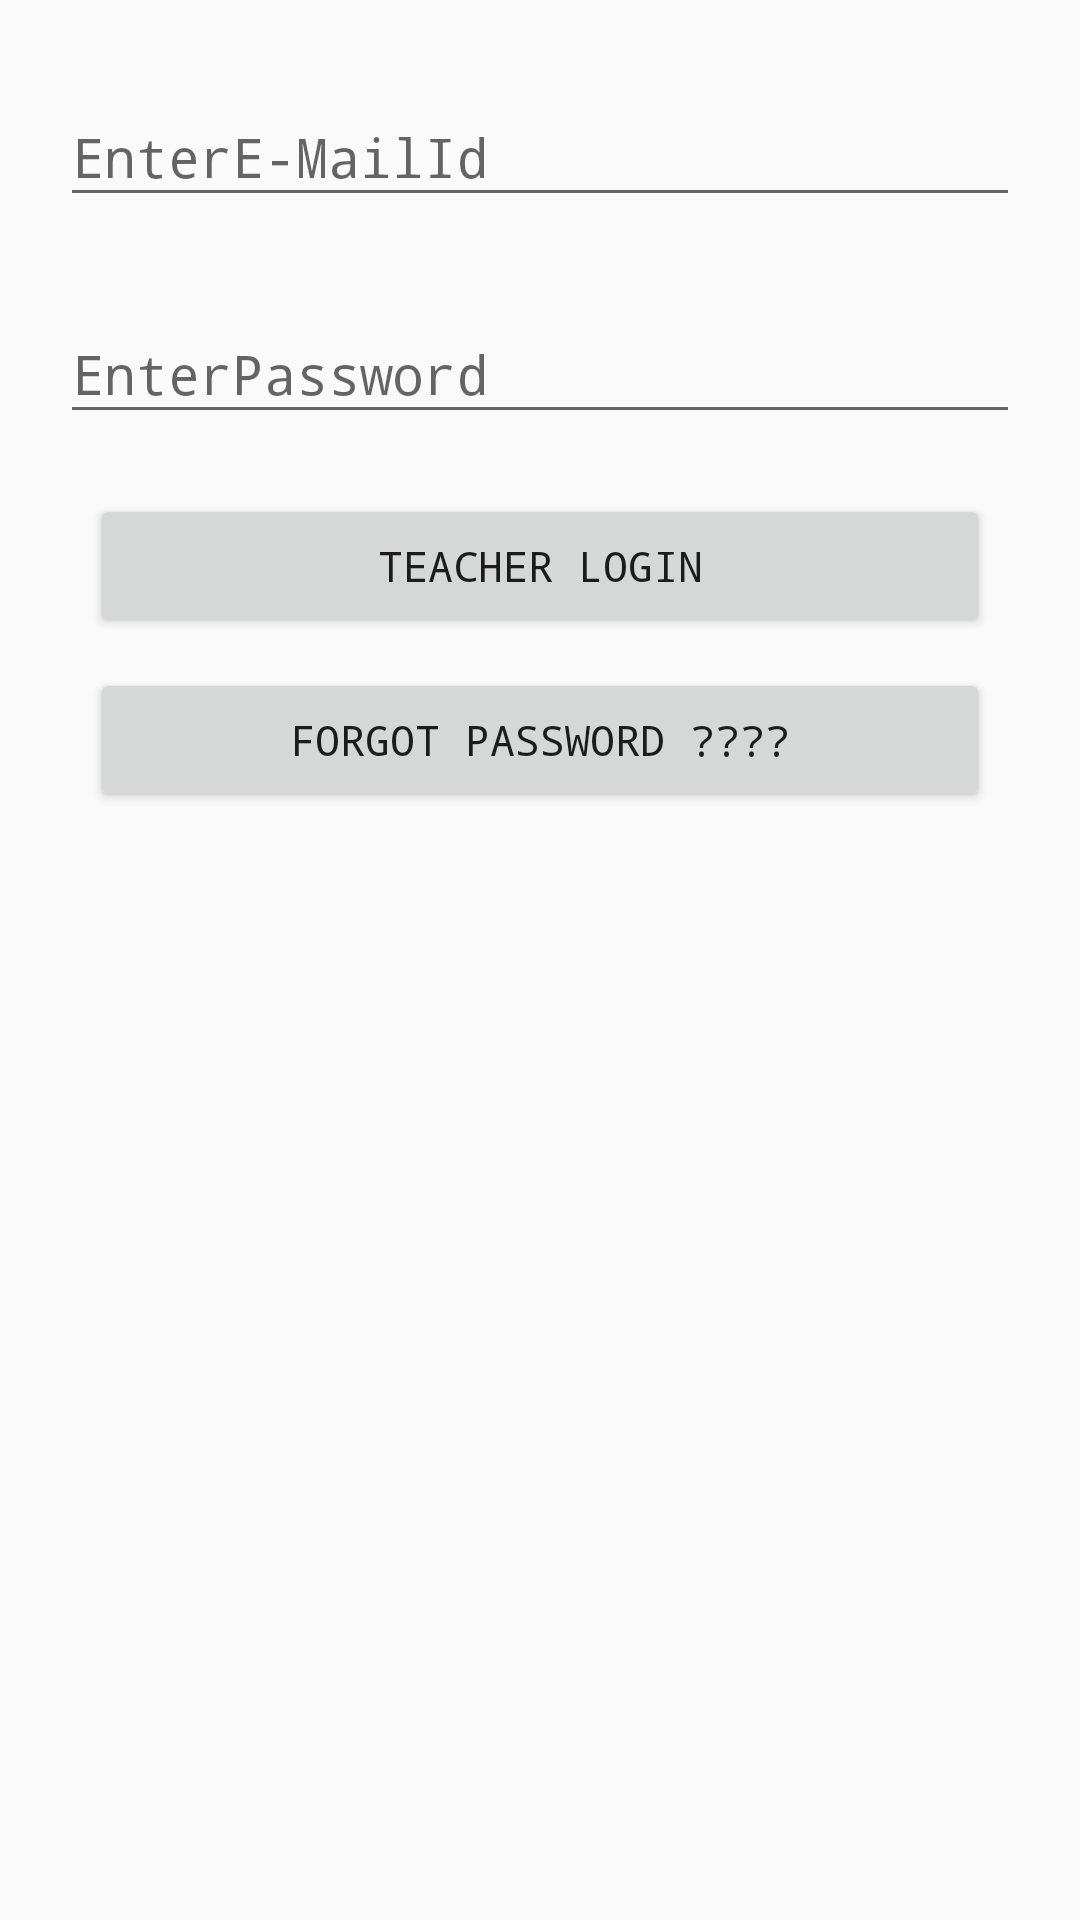

Android layout source for this screen:
<!-- AndroidManifest.xml: application theme MyMaterialTheme -->
<!-- res/layout/teacherloginfragment.xml -->
<RelativeLayout xmlns:android="http://schemas.android.com/apk/res/android"
    xmlns:tools="http://schemas.android.com/tools" android:layout_width="match_parent"
    android:layout_height="match_parent"
    tools:context="in.ymcaapp.sbsdevs.collegeattendanceapp.TeacherLogin">

    <ScrollView
        android:background="@color/md_divider_black"
        android:layout_width="match_parent"
        android:layout_height="match_parent">

        <LinearLayout
            android:layout_width="match_parent"
            android:layout_height="wrap_content"
            android:orientation="vertical">

            <android.support.design.widget.TextInputLayout
                android:layout_marginTop="20dp"
                android:layout_marginLeft="20dp"
                android:layout_marginRight="20dp"
                android:layout_width="match_parent"
                android:layout_height="wrap_content">

                <AutoCompleteTextView
                    android:id="@+id/loginId"
                    android:hint="@string/loginIdHint"
                    android:inputType="textEmailAddress"
                    android:layout_width="match_parent"
                    android:layout_height="wrap_content"
                    android:cursorVisible="false"/>
            </android.support.design.widget.TextInputLayout>

            <android.support.design.widget.TextInputLayout
                android:layout_marginTop="20dp"
                android:layout_marginLeft="20dp"
                android:layout_marginRight="20dp"
                android:layout_width="match_parent"
                android:layout_height="wrap_content">

                <AutoCompleteTextView
                    android:id="@+id/loginPassword"
                    android:hint="@string/loginPasswordHint"
                    android:inputType="textPassword"
                    android:layout_width="match_parent"
                    android:layout_height="wrap_content"
                    android:cursorVisible="false"
                    />
            </android.support.design.widget.TextInputLayout>

            <Button
                android:layout_marginTop="20dp"
                android:layout_marginRight="30dp"
                android:layout_marginLeft="30dp"
                android:layout_width="match_parent"
                android:layout_height="wrap_content"
                android:id="@+id/loginButton"
                android:text="@string/loginButtonHint"/>
            <Button
                android:layout_marginTop="10dp"
                android:layout_marginRight="30dp"
                android:layout_marginLeft="30dp"
                android:layout_width="match_parent"
                android:layout_height="wrap_content"
                android:id="@+id/forgotPasswordbutton"
                android:text="@string/forgotPassword"/>
        </LinearLayout>
    </ScrollView>
</RelativeLayout>
<!-- resources referenced by this layout -->
<resources>
  <string name="forgotPassword">Forgot Password ????</string>
  <string name="loginButtonHint">TEACHER LOGIN</string>
  <string name="loginIdHint">EnterE-MailId</string>
  <string name="loginPasswordHint">EnterPassword</string>
  <style name="MyMaterialTheme" parent="MyMaterialTheme.Base">
  
      </style>
  <style name="MyMaterialTheme.Base" parent="Theme.AppCompat.Light.NoActionBar">
          <item name="windowNoTitle">true</item>
          <item name="windowActionBar">false</item>
          <item name="colorPrimary">@color/colorPrimary</item>
          <item name="colorPrimaryDark">@color/colorPrimaryDark</item>
          <item name="colorAccent">@color/colorAccent</item>
          <item name="android:typeface">monospace</item>
      </style>
  <color name="colorPrimary">#323754</color>
  <color name="colorPrimaryDark">#3376A6</color>
  <color name="colorAccent">#323754</color>
</resources>
